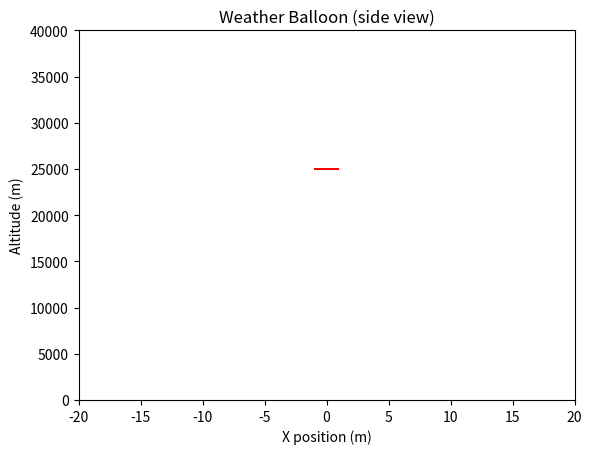

The matplotlib source for this figure:
import numpy as np
import matplotlib.pyplot as plt
import matplotlib.animation as animation

# --- CONSTANTS ---
G = 9.81                 # gravitational acceleration (m/s^2)
R = 8.314462618          # universal gas constant (J/(mol*K))
T_BALLOON = 273.15 + 20  # internal gas temperature (K) (~20°C)
T_AIR = 273.15 + 15      # ambient air temperature (K) (simplified)
M_AIR = 0.0289647        # molar mass of air (kg/mol)
P0 = 101325              # sea-level standard atmospheric pressure (Pa)
SCALE_HEIGHT = 8500      # scale height (m)
N_MOLES = 10.0           # number of moles of gas (arbitrary choice)

class Atmosphere:
    """
    Simple model of the atmosphere to retrieve pressure and density 
    as functions of altitude.
    """
    def __init__(self, p0=P0, scale_height=SCALE_HEIGHT, 
                 temperature=T_AIR, molar_mass=M_AIR):
        self.p0 = p0
        self.scale_height = scale_height
        self.temperature = temperature
        self.molar_mass = molar_mass
        
    def pressure(self, altitude):
        """
        Returns external pressure (Pa) at a given altitude
        using the exponential model: P(h) = P0 * exp(-h/H).
        """
        return self.p0 * np.exp(-altitude / self.scale_height)
    
    def density(self, altitude):
        """
        Returns air density (kg/m^3) at a given altitude
        via the ideal gas law: rho = P * M_air / (R * T).
        """
        p = self.pressure(altitude)
        rho = p * self.molar_mass / (R * self.temperature)
        return rho

class Balloon:
    """
    Weather balloon with methods to update position and a time-varying volume 
    (sinusoidal around the 'ideal' volume) that causes up-and-down motion.
    """
    def __init__(self, 
                 mass_balloon=2.0,   # kg, mass of balloon + payload
                 altitude=25000.0,   # m (start around 25km)
                 velocity=0.0,       # m/s
                 n_moles=N_MOLES,    # moles of lifting gas
                 atmosphere=Atmosphere()):
        
        self.mass_balloon = mass_balloon
        self.altitude = altitude
        self.velocity = velocity
        self.n_moles = n_moles
        
        # Atmosphere object for external conditions
        self.atmosphere = atmosphere
        
    def ideal_volume(self):
        """
        Ideal volume from the Ideal Gas Law: V = (n * R * T_in) / P_ext.
        """
        p_ext = self.atmosphere.pressure(self.altitude)
        return (self.n_moles * R * T_BALLOON) / p_ext
    
    def dynamic_volume(self, t):
        """
        Volume fluctuates around the ideal volume with a large sinusoidal swing
        so we can see a big difference in buoyancy and altitude.
        """
        v_ideal = self.ideal_volume()
        # 50% amplitude for a more dramatic effect:
        amplitude = 0.5 * v_ideal
        # Shorter period so it oscillates more frequently:
        period = 60.0  # seconds
        phase = 2.0 * np.pi * t / period
        
        return v_ideal + amplitude * np.sin(phase)
    
    def buoyant_force(self, t):
        """
        Buoyant force = rho_air(altitude) * g * volume(t).
        """
        rho_air = self.atmosphere.density(self.altitude)
        vol = self.dynamic_volume(t)
        return rho_air * G * vol
    
    def weight(self):
        """
        Weight = total mass * g.
        """
        return self.mass_balloon * G
    
    def net_force(self, t):
        """
        Net force = buoyant force - weight.
        """
        return self.buoyant_force(t) - self.weight()
    
    def update(self, t, dt):
        """
        Update balloon velocity and altitude with simple Euler integration.
        """
        a = self.net_force(t) / self.mass_balloon
        self.velocity += a * dt
        self.altitude += self.velocity * dt
        
        # Keep altitude non-negative
        if self.altitude < 0:
            self.altitude = 0
            self.velocity = 0

# --- SIMULATION PARAMETERS ---
dt = 1.0         # time step (s)
t_max = 400.0    # total simulation time (s)

balloon = Balloon(
    mass_balloon=2.0,   # kg
    altitude=25000.0,   # start altitude ~25km
    velocity=0.0,
    n_moles=N_MOLES
)

times = []
altitudes = []
volumes = []

time = 0.0
while time <= t_max:
    times.append(time)
    altitudes.append(balloon.altitude)
    volumes.append(balloon.dynamic_volume(time))
    
    balloon.update(time, dt)
    time += dt

# --- ANIMATION ---
fig, ax = plt.subplots()
ax.set_title("Weather Balloon (side view)")
ax.set_xlabel("X position (m)")
ax.set_ylabel("Altitude (m)")

# We give plenty of space in the x-axis so the balloon's radius won't be cut off.
ax.set_xlim(-20, 20)
ax.set_ylim(0, 40000)

# Create the circle object. We'll dynamically change its center and radius.
initial_center = (0, altitudes[0])
initial_radius = 1.0  # just a placeholder, will update in animate()
circle = plt.Circle(initial_center, initial_radius, color='red')
ax.add_patch(circle)

# Keep aspect ratio 'equal' or 'auto' so the circle doesn't look squashed.
ax.set_aspect('auto')  # or 'equal', but that can make the axis extremely tall

def init():
    circle.center = (0, altitudes[0])
    return circle,

def animate(i):
    # Update the balloon center to (0, altitude)
    y = altitudes[i]
    print(y)
    circle.center = (0, y)
    
    # Update radius based on the volume (scale with cubic root).
    # volumes[i] is in m^3, so radius ~ (volume)^(1/3) to visualize a sphere's characteristic size.
    # Adjust "radius_factor" to make the balloon bigger or smaller in the plot.
    radius_factor = 1.0
    new_radius = radius_factor * (volumes[i])**(1/3)
    print(new_radius)
    circle.radius = new_radius
    
    return circle,

ani = animation.FuncAnimation(
    fig, animate, 
    frames=len(times), 
    init_func=init, 
    interval=50, 
    blit=True, 
    repeat=False
)

plt.show()
